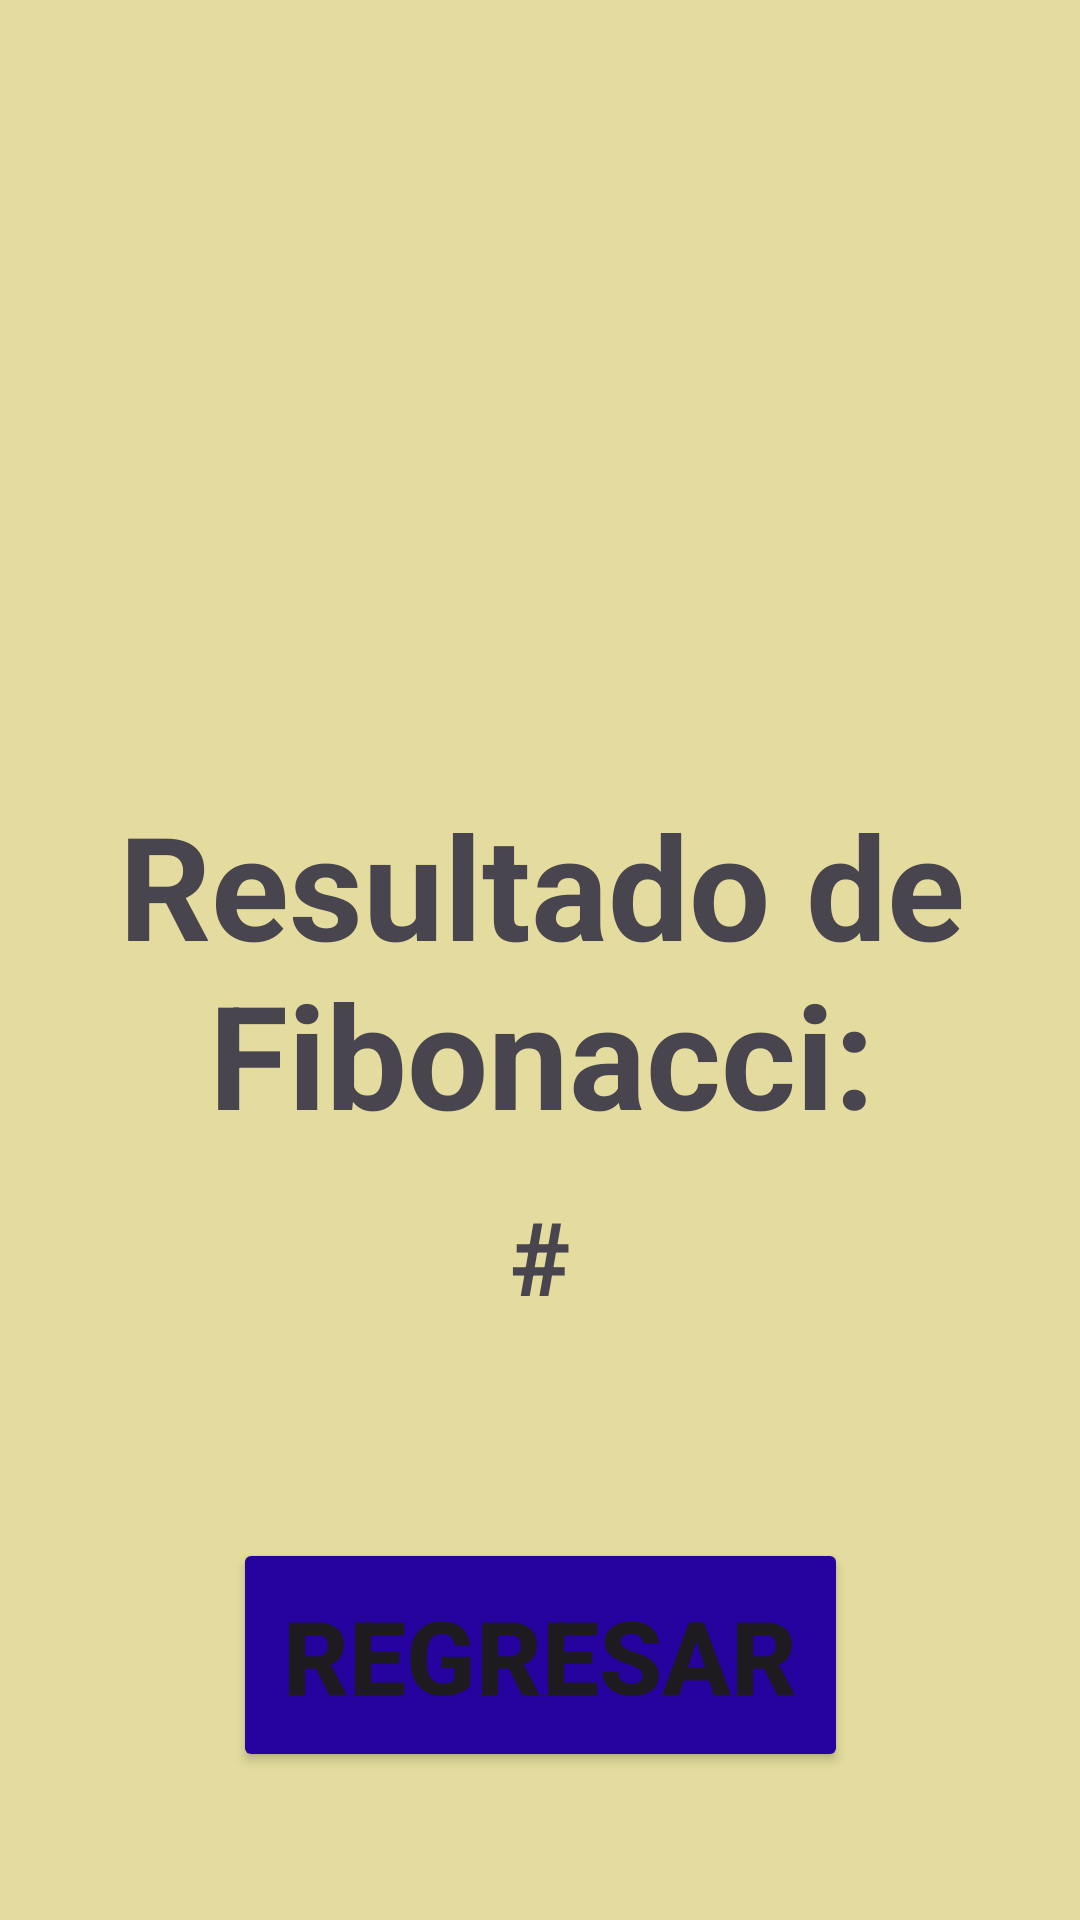

Reconstruct the res/layout file that produces this screen, plus the resources it refers to.
<!-- AndroidManifest.xml: application theme Theme.CalculadoraPaginas -->
<!-- res/layout/activity_fibonacci.xml -->
<?xml version="1.0" encoding="utf-8"?>
<androidx.constraintlayout.widget.ConstraintLayout xmlns:android="http://schemas.android.com/apk/res/android"
    xmlns:app="http://schemas.android.com/apk/res-auto"
    xmlns:tools="http://schemas.android.com/tools"
    android:layout_width="match_parent"
    android:layout_height="match_parent"
    android:background="#E3DC9E"
    tools:context=".fibonacci">
    <Button
        android:id="@+id/regresar"
        android:layout_width="205dp"
        android:layout_height="78dp"
        android:backgroundTint="#26039F"
        android:text="Regresar"
        android:textAlignment="center"
        android:textSize="34sp"
        android:textStyle="bold"
        app:layout_constraintBottom_toBottomOf="parent"
        app:layout_constraintEnd_toEndOf="parent"
        app:layout_constraintStart_toStartOf="parent"
        app:layout_constraintTop_toTopOf="parent"
        app:layout_constraintVertical_bias="0.912" />

    <TextView
        android:id="@+id/resultado"
        android:layout_width="175dp"
        android:layout_height="54dp"
        android:text="#"
        android:textAlignment="center"
        android:textSize="34sp"
        android:textStyle="bold"
        app:layout_constraintBottom_toBottomOf="parent"
        app:layout_constraintEnd_toEndOf="parent"
        app:layout_constraintStart_toStartOf="parent"
        app:layout_constraintTop_toTopOf="parent"
        app:layout_constraintVertical_bias="0.676" />

    <TextView
        android:id="@+id/textView4"
        android:layout_width="372dp"
        android:layout_height="115dp"
        android:text="Resultado de Fibonacci:"
        android:textAlignment="center"
        android:textSize="48sp"
        android:textStyle="bold"
        app:layout_constraintBottom_toBottomOf="parent"
        app:layout_constraintEnd_toEndOf="parent"
        app:layout_constraintHorizontal_bias="0.487"
        app:layout_constraintStart_toStartOf="parent"
        app:layout_constraintTop_toTopOf="parent" />

</androidx.constraintlayout.widget.ConstraintLayout>
<!-- resources referenced by this layout -->
<resources>
  <style name="Theme.CalculadoraPaginas" parent="Base.Theme.CalculadoraPaginas" />
  <style name="Base.Theme.CalculadoraPaginas" parent="Theme.Material3.DayNight.NoActionBar">
          
          
      </style>
</resources>
